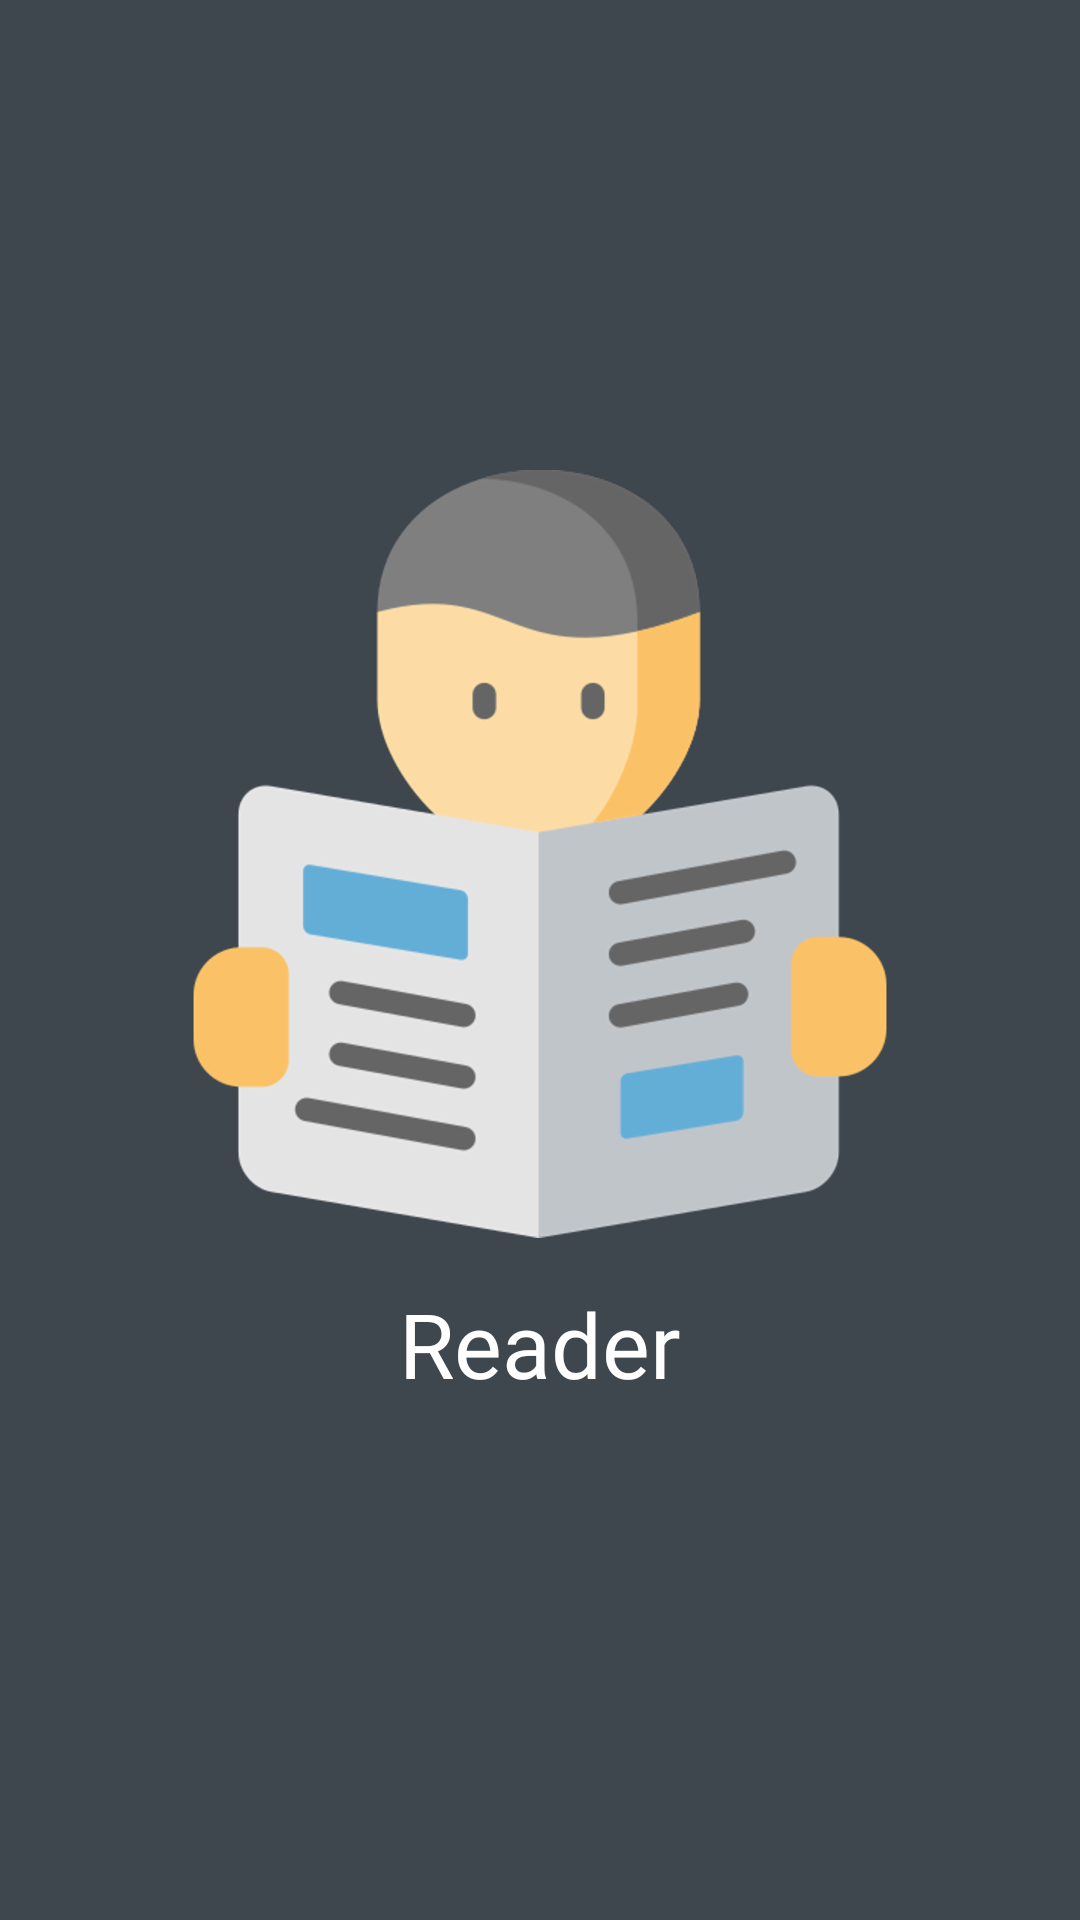

Here is an Android app screen rendered from its layout file. Give the layout XML and the strings, colors and styles it references.
<!-- AndroidManifest.xml: application theme AppTheme -->
<!-- res/layout/activity_splash_screen.xml -->
<?xml version="1.0" encoding="utf-8"?>
<LinearLayout xmlns:android="http://schemas.android.com/apk/res/android"
    xmlns:tools="http://schemas.android.com/tools"
    android:layout_width="match_parent"
    android:layout_height="match_parent"
    android:layout_gravity="center"
    android:background="@color/colorPrimary"
    android:gravity="center"
    android:orientation="vertical"
    tools:context=".views.activity.splashScreen">

    <ImageView
        android:id="@+id/imageView"
        android:layout_width="wrap_content"
        android:layout_height="wrap_content"
        android:src="@drawable/logo" />

    <TextView
        android:layout_width="wrap_content"
        android:layout_height="wrap_content"
        android:fontFamily="@font/fontt"
        android:gravity="center"
        android:padding="15dp"
        android:text="@string/app_name"
        android:textColor="@android:color/white"
        android:textSize="30sp" />
</LinearLayout>
<!-- resources referenced by this layout -->
<resources>
  <color name="colorPrimary">#3E464E</color>
  <!-- drawable logo: png bitmap (drawable-hdpi, 28677 bytes) -->
  <string name="app_name">Reader</string>
  <style name="AppTheme" parent="Theme.MaterialComponents.Light.DarkActionBar">
          
          <item name="colorPrimary">@color/primary</item>
          <item name="colorPrimaryDark">@color/primary_dark</item>
          <item name="colorAccent">@color/accent</item>
          <item name="fontFamily">@font/ubuntu</item>
      </style>
  <color name="primary">#1F2227</color>
  <color name="primary_dark">#1F2227</color>
  <color name="accent">#FFC107</color>
</resources>
